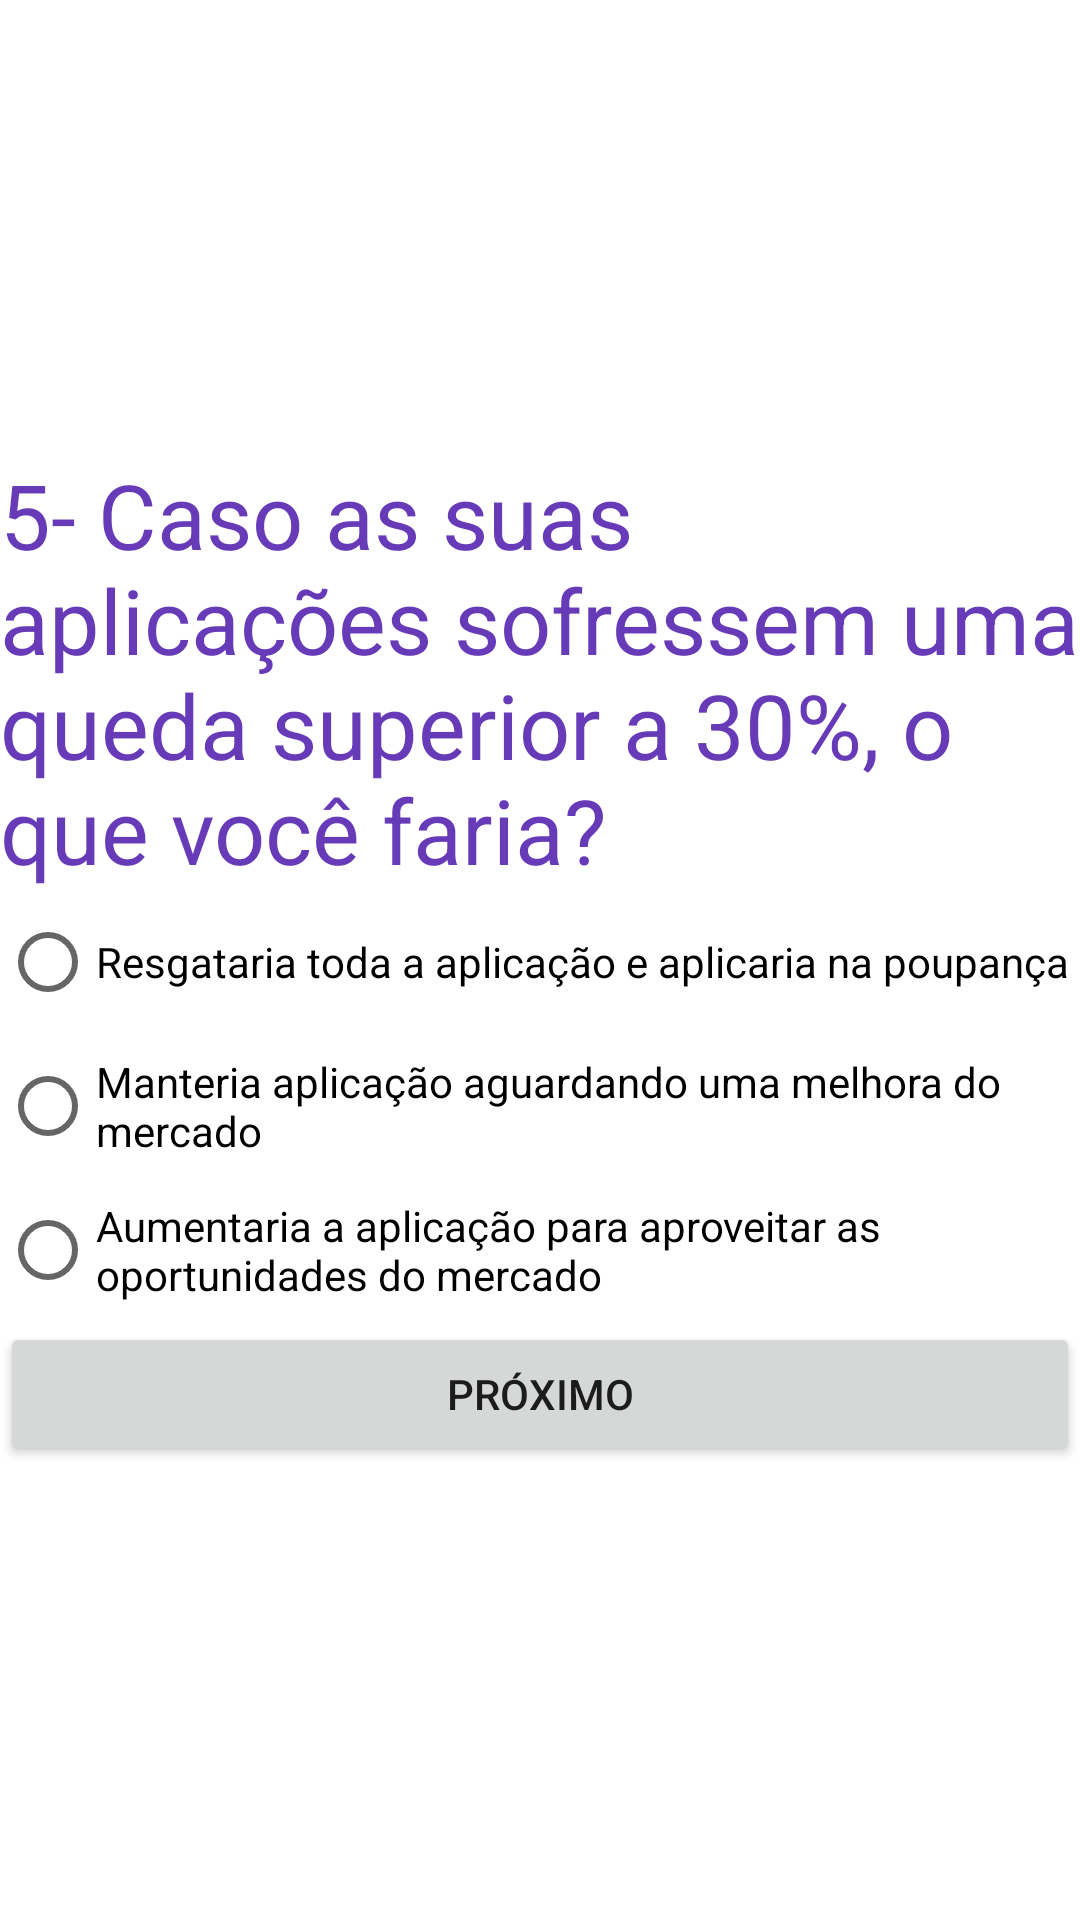

Layout XML and referenced resources for this Android screen:
<!-- AndroidManifest.xml: application theme Theme.Tp03Desenvolvimento -->
<!-- res/layout/fragment_pergunta5.xml -->
<?xml version="1.0" encoding="utf-8"?>
<androidx.constraintlayout.widget.ConstraintLayout xmlns:android="http://schemas.android.com/apk/res/android"
    xmlns:app="http://schemas.android.com/apk/res-auto"
    xmlns:tools="http://schemas.android.com/tools"
    android:id="@+id/frameLayout5"
    android:layout_width="match_parent"
    android:layout_height="match_parent"
    tools:context=".Pergunta5">

    <LinearLayout
        android:layout_width="wrap_content"
        android:layout_height="wrap_content"
        android:orientation="vertical"
        app:layout_constraintBottom_toBottomOf="parent"
        app:layout_constraintEnd_toEndOf="parent"
        app:layout_constraintStart_toStartOf="parent"
        app:layout_constraintTop_toTopOf="parent">

        <TextView
            android:id="@+id/labelPergunta5"
            android:layout_width="match_parent"
            android:layout_height="wrap_content"
            android:text="5- Caso as suas aplicações sofressem uma queda superior a 30%, o que você faria?"
            android:textColor="#673AB7"
            android:textSize="30sp" />

        <RadioGroup
            android:id="@+id/radioGroupP5"
            android:layout_width="match_parent"
            android:layout_height="match_parent">

            <RadioButton
                android:id="@+id/radioButtonP5A"
                android:layout_width="match_parent"
                android:layout_height="wrap_content"
                android:text="Resgataria toda a aplicação e aplicaria na poupança" />

            <RadioButton
                android:id="@+id/radioButtonP5B"
                android:layout_width="match_parent"
                android:layout_height="wrap_content"
                android:text="Manteria aplicação aguardando uma melhora do mercado" />

            <RadioButton
                android:id="@+id/radioButtonP5C"
                android:layout_width="match_parent"
                android:layout_height="wrap_content"
                android:text="Aumentaria a aplicação para aproveitar as oportunidades do mercado" />
        </RadioGroup>

        <Button
            android:id="@+id/buttonP5"
            android:layout_width="match_parent"
            android:layout_height="wrap_content"
            android:text="Próximo" />
    </LinearLayout>
</androidx.constraintlayout.widget.ConstraintLayout>
<!-- resources referenced by this layout -->
<resources>
  <style name="Theme.Tp03Desenvolvimento" parent="Theme.MaterialComponents.DayNight.DarkActionBar">
          
          <item name="colorPrimary">@color/purple_500</item>
          <item name="colorPrimaryVariant">@color/purple_700</item>
          <item name="colorOnPrimary">@color/white</item>
          
          <item name="colorSecondary">@color/teal_200</item>
          <item name="colorSecondaryVariant">@color/teal_700</item>
          <item name="colorOnSecondary">@color/black</item>
          
          <item name="android:statusBarColor" tools:targetApi="l">?attr/colorPrimaryVariant</item>
          
      </style>
  <!-- not gathered from this repository: default colours our renderer supplied (Android Studio template values) -->
  <color name="purple_500">#FF6200EE</color>
  <color name="purple_700">#FF3700B3</color>
  <color name="teal_200">#FF03DAC5</color>
  <color name="teal_700">#FF018786</color>
  <color name="black">#FF000000</color>
  <color name="white">#FFFFFFFF</color>
</resources>
